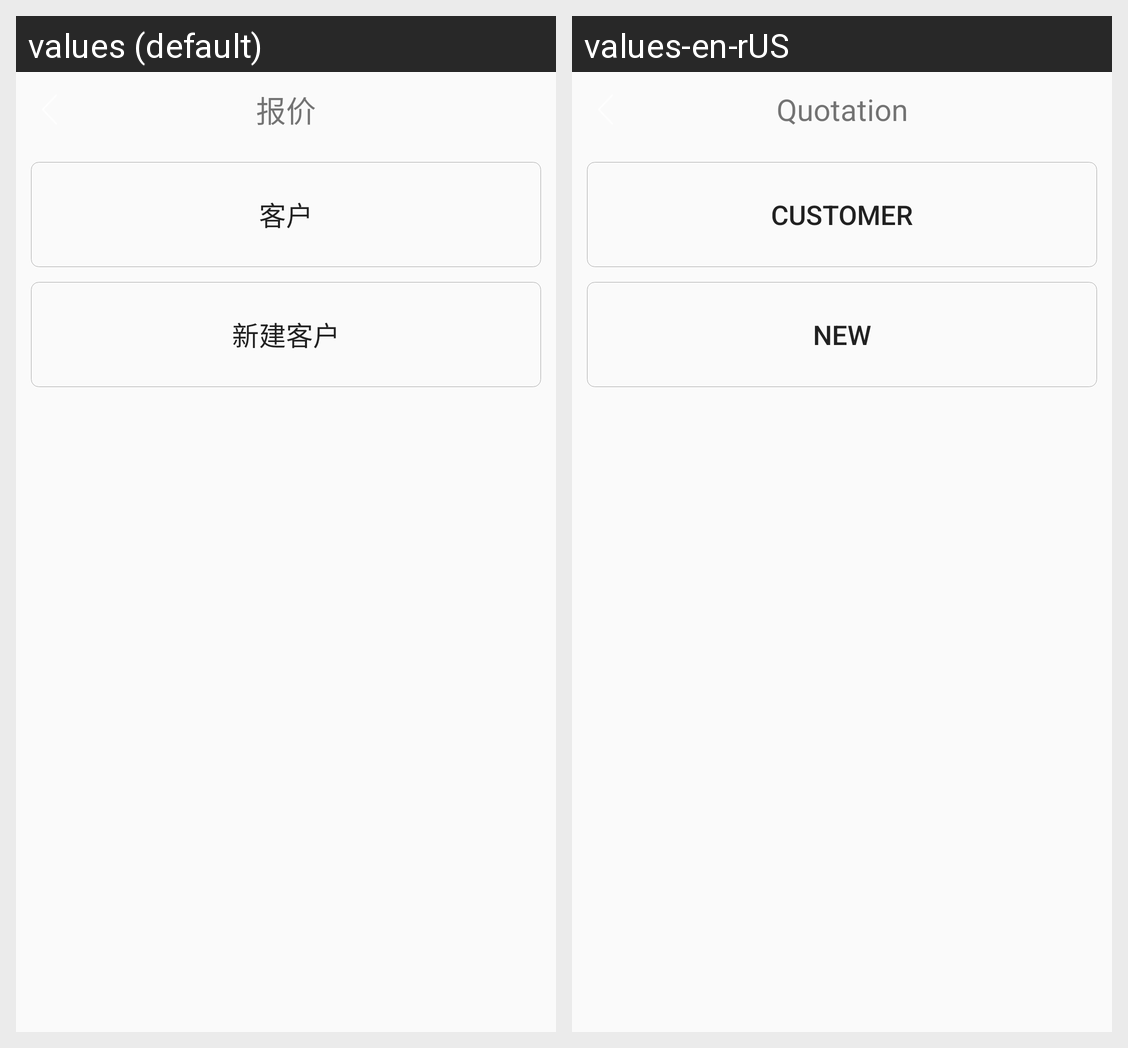

Translations of the strings shown on this Android screen, per locale in the grid:
Android screen res/layout/activity_offer.xml rendered under 2 locales, left to right: values (default), values-en-rUS. Device: Nexus 5 (rendered at 1080×1920; each locale shown at half size, 540×960, under a caption strip naming it); theme AppTheme.
Strings drawn on this screen, with the default value and each locale's value (text and hints the layout hard-codes, and strings that could not be matched under every locale, appear in the picture but are not listed):

quote
  values: 报价
  values-en-rUS: Quotation

custome
  values: 客户
  values-en-rUS: Customer

new_custome
  values: 新建客户
  values-en-rUS: New
